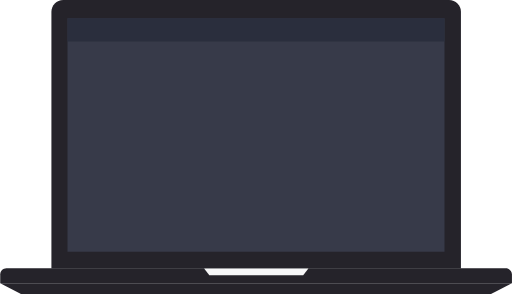
t = 0.00 s
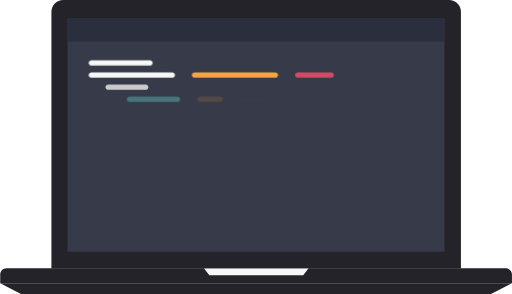
t = 1.67 s
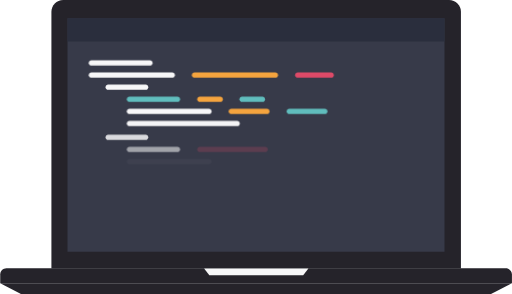
t = 3.33 s
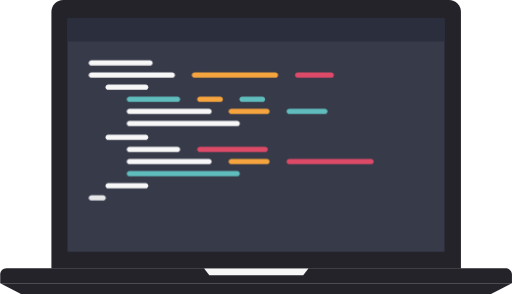
t = 5.00 s
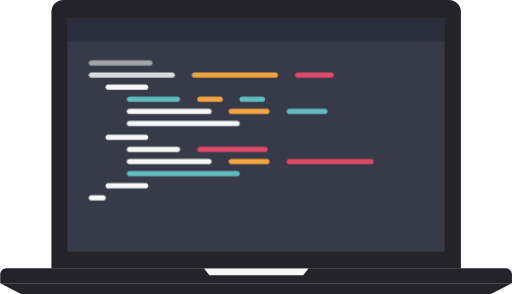
t = 6.67 s
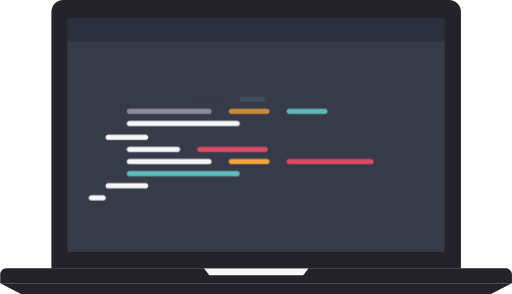
t = 8.33 s

The animated SVG that drew these frames (rendered in a browser with its animation timeline set to each time). Animation: 1 CSS @keyframes rule; frames cover the first 8.33 s, repeats indefinitely.

<?xml version="1.0" encoding="UTF-8"?> <svg xmlns="http://www.w3.org/2000/svg" id="Notebbok" viewBox="0 0 295.8 170"><style> .st0, .st1{fill:#25232a}.st4{fill:#f7f7f8}.st5{fill:#dd4a68}.st6{fill:#f5a43e}.st9{fill:#60bdbd;}.st8{fill:#60bdbd;} .path-animation path{ opacity: 0; -moz-animation:pathAnimation 10s ease-in-out alternate infinite; -webkit-animation:pathAnimation 10s ease-in-out alternate infinite; animation:pathAnimation 10s ease-in-out alternate infinite; } .path-animation path:nth-child(1){ animation-delay: 0.2s; } .path-animation path:nth-child(2){ animation-delay: 0.4s; } .path-animation path:nth-child(3){ animation-delay: 0.6s; } .path-animation path:nth-child(4){ animation-delay: 0.8s; } .path-animation path:nth-child(5){ animation-delay: 1s; } .path-animation path:nth-child(6){ animation-delay: 1.2s; } .path-animation path:nth-child(7){ animation-delay: 1.4s; } .path-animation path:nth-child(8){ animation-delay: 1.6s; } .path-animation path:nth-child(9){ animation-delay: 1.8s; } .path-animation path:nth-child(10){ animation-delay: 2.0s; } .path-animation path:nth-child(11){ animation-delay: 2.2s; } .path-animation path:nth-child(12){ animation-delay: 2.4s; } .path-animation path:nth-child(13){ animation-delay: 2.6s; } .path-animation path:nth-child(14){ animation-delay: 2.8s; } .path-animation path:nth-child(15){ animation-delay: 3.0s; } .path-animation path:nth-child(16){ animation-delay: 3.2s; } .path-animation path:nth-child(17){ animation-delay: 3.4s; } .path-animation path:nth-child(18){ animation-delay: 3.6s; } .path-animation path:nth-child(19){ animation-delay: 3.8s; } .path-animation path:nth-child(20){ animation-delay: 4.0s; } .path-animation path:nth-child(21){ animation-delay: 4.2s; } @-webkit-keyframes pathAnimation{ 0% {} 10%{ opacity: 1; } 60%{ opacity: 1; } 70%{ opacity: 0; } } @-moz-keyframes pathAnimation{ 0% {} 10%{ opacity: 1; } 60%{ opacity: 1; } 70%{ opacity: 0; } } </style><g id="Computer"><path d="M266.3 155.2H29.6V6.8c0-3.7 3-6.8 6.8-6.8h223.2c3.7 0 6.8 3 6.8 6.8v148.4z" class="st0"></path><path d="M295.8 163.8H0v-5.1c0-2 1.6-3.6 3.6-3.6h288.7c2 0 3.6 1.6 3.6 3.6v5.1z" class="st0"></path><path d="M295.8 163.8H0l12 6.2h271.8z" class="st0"></path><path fill="#373a49" d="M38.9 10.5h218v135h-218z"></path><path fill="#2a2e3d" d="M38.9 10.5h218V24h-218z"></path><path d="M175.2 159.1h-54.3l-3-3.9h60.3z" class="st4"></path></g><g id="Code" class="path-animation"><path class="st4" d="M86.5,37.9H52.7c-0.8,0-1.5-0.7-1.5-1.5l0,0c0-0.8,0.7-1.5,1.5-1.5h33.9c0.8,0,1.5,0.7,1.5,1.5l0,0 C88,37.3,87.3,37.9,86.5,37.9z"></path><path class="st4" d="M99.4,44.9H52.7c-0.8,0-1.5-0.7-1.5-1.5v0c0-0.8,0.7-1.5,1.5-1.5h46.8c0.8,0,1.5,0.7,1.5,1.5v0 C100.9,44.3,100.2,44.9,99.4,44.9z"></path><path class="st6" d="M159.1,44.9h-46.8c-0.8,0-1.5-0.7-1.5-1.5v0c0-0.8,0.7-1.5,1.5-1.5h46.8c0.8,0,1.5,0.7,1.5,1.5v0 C160.5,44.3,159.9,44.9,159.1,44.9z"></path><path class="st5" d="M191.4,44.9H172c-0.8,0-1.5-0.7-1.5-1.5v0c0-0.8,0.7-1.5,1.5-1.5h19.4c0.8,0,1.5,0.7,1.5,1.5v0 C192.9,44.3,192.2,44.9,191.4,44.9z"></path><path class="st4" d="M84.1,51.9H62.4c-0.8,0-1.5-0.7-1.5-1.5l0,0c0-0.8,0.7-1.5,1.5-1.5h21.7c0.8,0,1.5,0.7,1.5,1.5l0,0 C85.5,51.3,84.9,51.9,84.1,51.9z"></path><path class="st8" d="M102.5,58.9H74.7c-0.8,0-1.5-0.7-1.5-1.5v0c0-0.8,0.7-1.5,1.5-1.5h27.8c0.8,0,1.5,0.7,1.5,1.5v0 C103.9,58.3,103.3,58.9,102.5,58.9z"></path><path class="st6" d="M127.2,58.9h-11.8c-0.8,0-1.5-0.7-1.5-1.5v0c0-0.8,0.7-1.5,1.5-1.5h11.8c0.8,0,1.5,0.7,1.5,1.5v0 C128.7,58.3,128,58.9,127.2,58.9z"></path><path class="st8" d="M151.6,58.9h-11.8c-0.8,0-1.5-0.7-1.5-1.5v0c0-0.8,0.7-1.5,1.5-1.5h11.8c0.8,0,1.5,0.7,1.5,1.5v0 C153.1,58.3,152.4,58.9,151.6,58.9z"></path><path class="st4" d="M120.7,65.9h-46c-0.8,0-1.5-0.7-1.5-1.5v0c0-0.8,0.7-1.5,1.5-1.5h46c0.8,0,1.5,0.7,1.5,1.5v0 C122.2,65.3,121.5,65.9,120.7,65.9z"></path><path class="st6" d="M154.2,65.9h-20.6c-0.8,0-1.5-0.7-1.5-1.5v0c0-0.8,0.7-1.5,1.5-1.5h20.6c0.8,0,1.5,0.7,1.5,1.5v0 C155.7,65.3,155,65.9,154.2,65.9z"></path><path class="st8" d="M187.7,65.9h-20.6c-0.8,0-1.5-0.7-1.5-1.5v0c0-0.8,0.7-1.5,1.5-1.5h20.6c0.8,0,1.5,0.7,1.5,1.5v0 C189.1,65.3,188.5,65.9,187.7,65.9z"></path><path class="st4" d="M137,72.9H74.7c-0.8,0-1.5-0.7-1.5-1.5l0,0c0-0.8,0.7-1.5,1.5-1.5H137c0.8,0,1.5,0.7,1.5,1.5l0,0 C138.5,72.3,137.8,72.9,137,72.9z"></path><path class="st4" d="M84.1,80.9H62.4c-0.8,0-1.5-0.7-1.5-1.5v0c0-0.8,0.7-1.5,1.5-1.5h21.7c0.8,0,1.5,0.7,1.5,1.5v0 C85.5,80.2,84.9,80.9,84.1,80.9z"></path><path class="st4" d="M102.5,87.9H74.7c-0.8,0-1.5-0.7-1.5-1.5v0c0-0.8,0.7-1.5,1.5-1.5h27.8c0.8,0,1.5,0.7,1.5,1.5v0 C103.9,87.2,103.3,87.9,102.5,87.9z"></path><path class="st5" d="M153.2,87.9h-37.8c-0.8,0-1.5-0.7-1.5-1.5l0,0c0-0.8,0.7-1.5,1.5-1.5h37.8c0.8,0,1.5,0.7,1.5,1.5l0,0 C154.6,87.2,154,87.9,153.2,87.9z"></path><path class="st4" d="M120.7,94.9h-46c-0.8,0-1.5-0.7-1.5-1.5l0,0c0-0.8,0.7-1.5,1.5-1.5h46c0.8,0,1.5,0.7,1.5,1.5l0,0 C122.2,94.2,121.5,94.9,120.7,94.9z"></path><path class="st6" d="M154.2,94.9h-20.6c-0.8,0-1.5-0.7-1.5-1.5l0,0c0-0.8,0.7-1.5,1.5-1.5h20.6c0.8,0,1.5,0.7,1.5,1.5l0,0 C155.7,94.2,155,94.9,154.2,94.9z"></path><path class="st5" d="M214.4,94.9h-47.3c-0.8,0-1.5-0.7-1.5-1.5l0,0c0-0.8,0.7-1.5,1.5-1.5h47.3c0.8,0,1.5,0.7,1.5,1.5l0,0 C215.9,94.2,215.2,94.9,214.4,94.9z"></path><path class="st8" d="M137,101.9H74.7c-0.8,0-1.5-0.7-1.5-1.5l0,0c0-0.8,0.7-1.5,1.5-1.5H137c0.8,0,1.5,0.7,1.5,1.5l0,0 C138.5,101.2,137.8,101.9,137,101.9z"></path><path class="st4" d="M84.1,108.9H62.4c-0.8,0-1.5-0.7-1.5-1.5v0c0-0.8,0.7-1.5,1.5-1.5h21.7c0.8,0,1.5,0.7,1.5,1.5v0 C85.5,108.2,84.9,108.9,84.1,108.9z"></path><path class="st4" d="M52.7,115.9h6.8c0.8,0,1.5-0.7,1.5-1.5l0,0c0-0.8-0.7-1.5-1.5-1.5h-6.8c-0.8,0-1.5,0.7-1.5,1.5l0,0 C51.2,115.2,51.9,115.9,52.7,115.9z"></path></g></svg> 